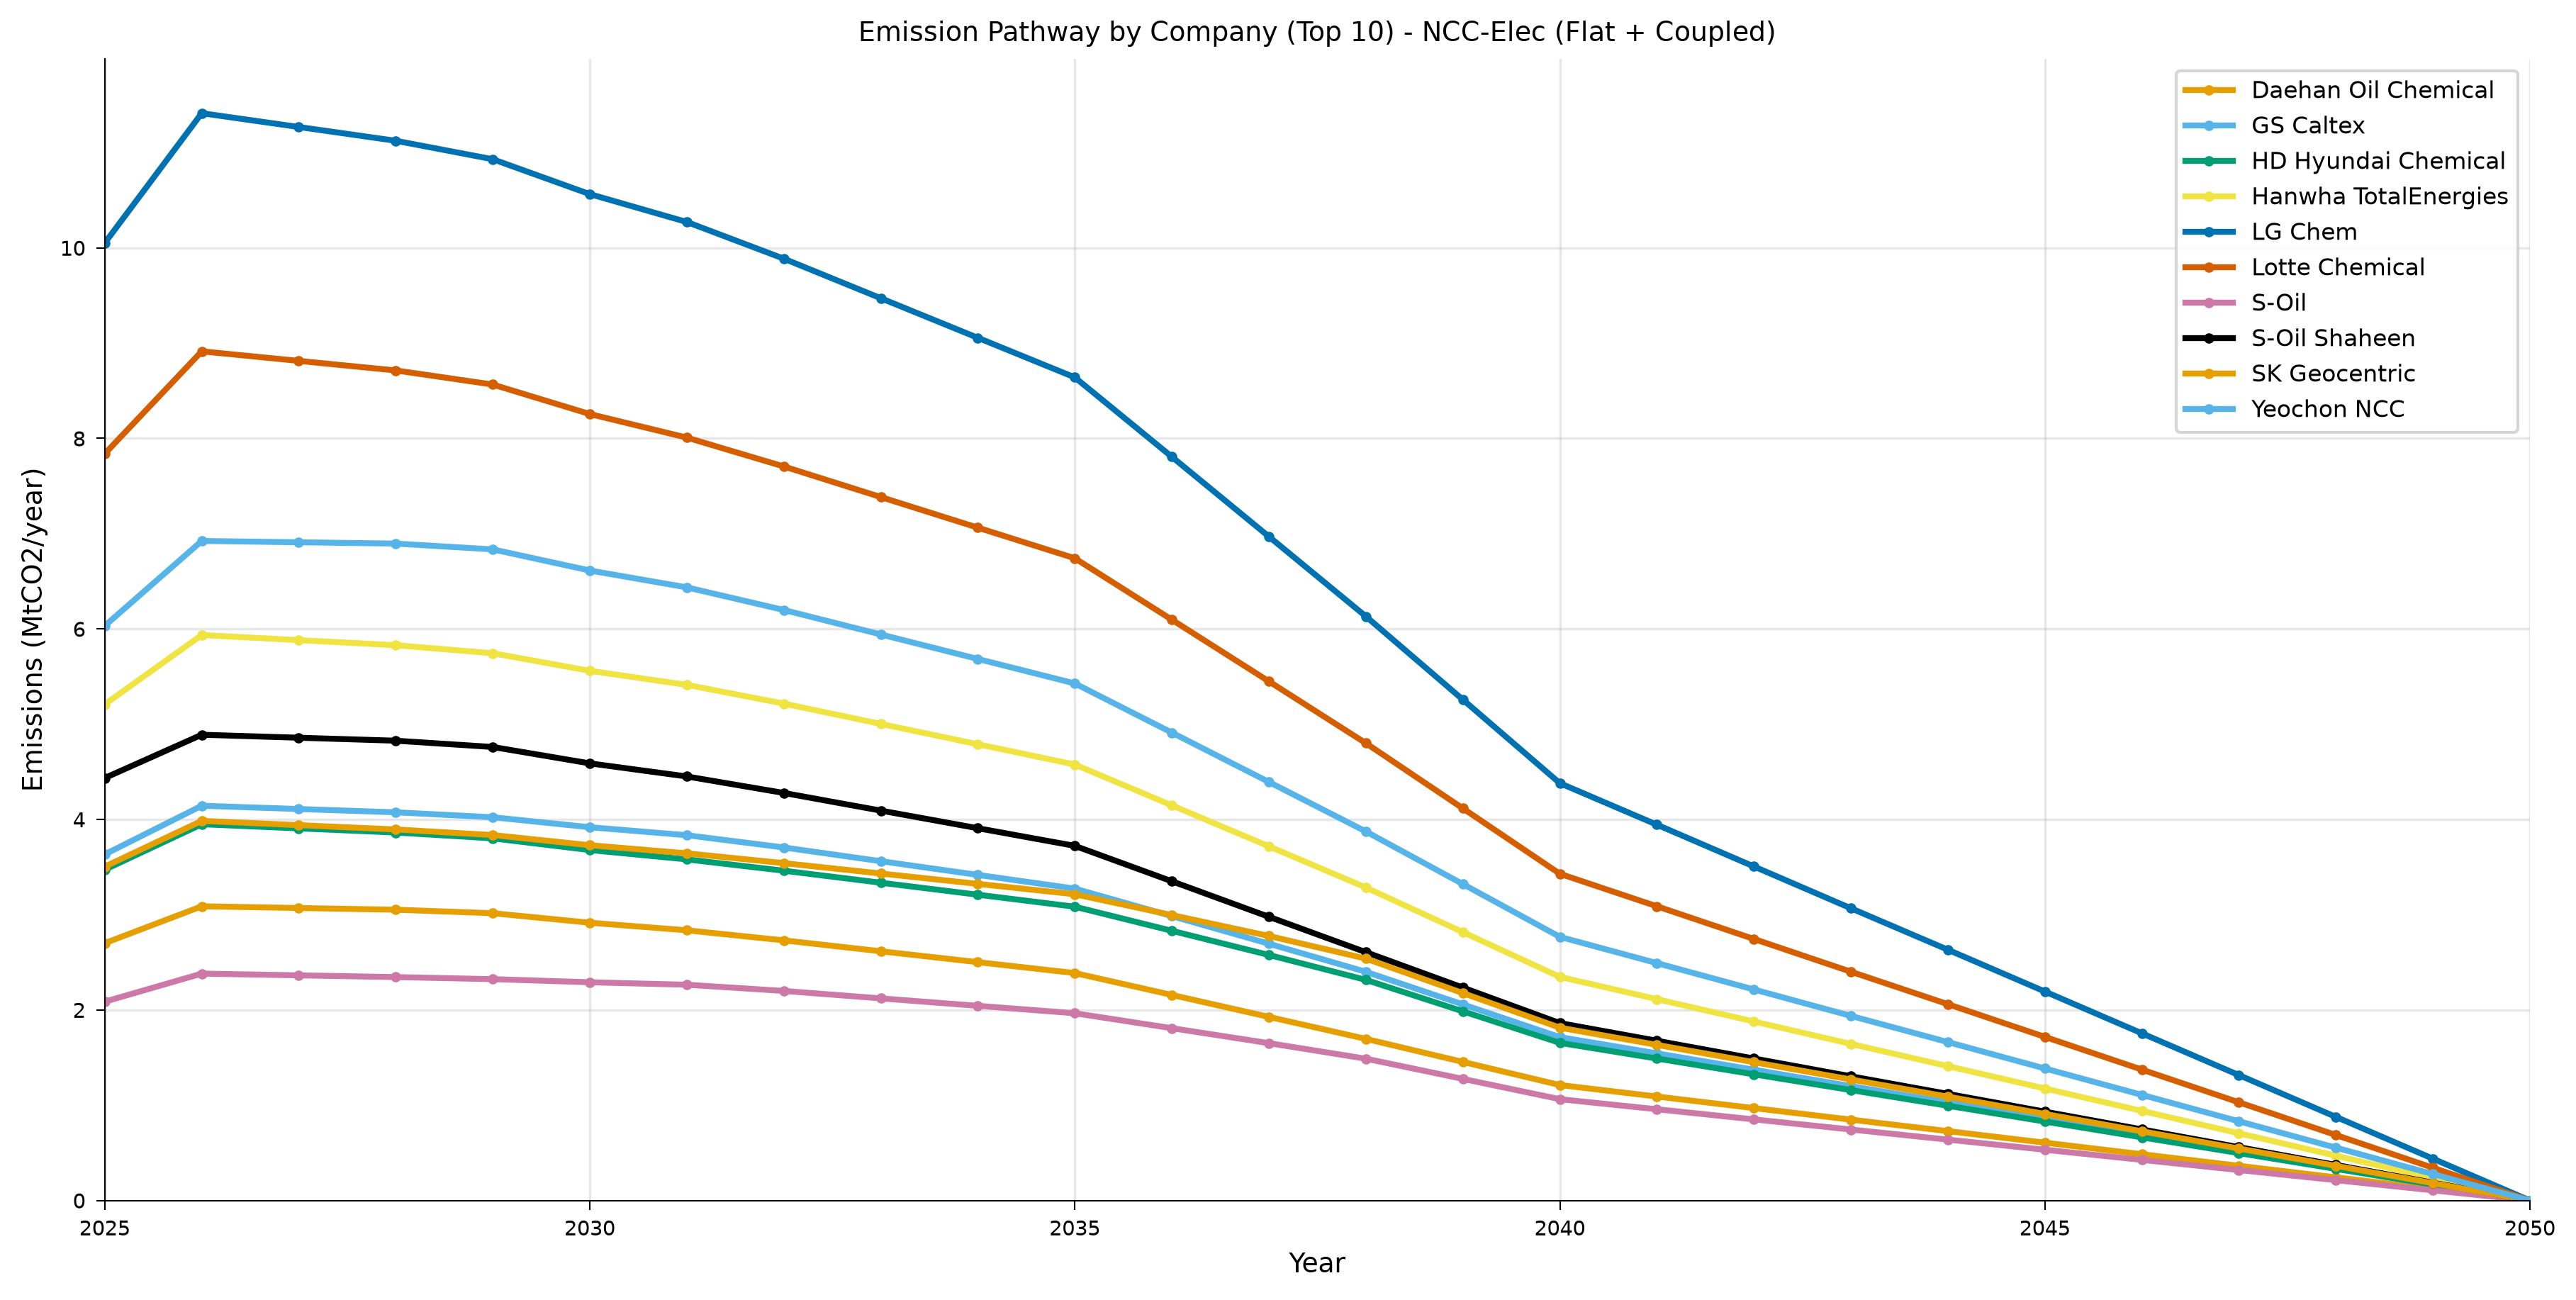

The table this chart was drawn from, first rows:
year, category, value, unit, scenario, figure_type
2025, Daehan Oil Chemical, 2.701, MtCO2_per_yr, shaheen_ncc_elec_flat_coupled, line
2026, Daehan Oil Chemical, 3.088, MtCO2_per_yr, shaheen_ncc_elec_flat_coupled, line
2027, Daehan Oil Chemical, 3.07, MtCO2_per_yr, shaheen_ncc_elec_flat_coupled, line
2028, Daehan Oil Chemical, 3.052, MtCO2_per_yr, shaheen_ncc_elec_flat_coupled, line
2029, Daehan Oil Chemical, 3.016, MtCO2_per_yr, shaheen_ncc_elec_flat_coupled, line
2030, Daehan Oil Chemical, 2.916, MtCO2_per_yr, shaheen_ncc_elec_flat_coupled, line
2031, Daehan Oil Chemical, 2.836, MtCO2_per_yr, shaheen_ncc_elec_flat_coupled, line
2032, Daehan Oil Chemical, 2.73, MtCO2_per_yr, shaheen_ncc_elec_flat_coupled, line
2033, Daehan Oil Chemical, 2.616, MtCO2_per_yr, shaheen_ncc_elec_flat_coupled, line
2034, Daehan Oil Chemical, 2.502, MtCO2_per_yr, shaheen_ncc_elec_flat_coupled, line
2035, Daehan Oil Chemical, 2.387, MtCO2_per_yr, shaheen_ncc_elec_flat_coupled, line
2036, Daehan Oil Chemical, 2.158, MtCO2_per_yr, shaheen_ncc_elec_flat_coupled, line
2037, Daehan Oil Chemical, 1.927, MtCO2_per_yr, shaheen_ncc_elec_flat_coupled, line
2038, Daehan Oil Chemical, 1.696, MtCO2_per_yr, shaheen_ncc_elec_flat_coupled, line
2039, Daehan Oil Chemical, 1.454, MtCO2_per_yr, shaheen_ncc_elec_flat_coupled, line
2040, Daehan Oil Chemical, 1.212, MtCO2_per_yr, shaheen_ncc_elec_flat_coupled, line
2041, Daehan Oil Chemical, 1.091, MtCO2_per_yr, shaheen_ncc_elec_flat_coupled, line
2042, Daehan Oil Chemical, 0.9699, MtCO2_per_yr, shaheen_ncc_elec_flat_coupled, line
2043, Daehan Oil Chemical, 0.8486, MtCO2_per_yr, shaheen_ncc_elec_flat_coupled, line
2044, Daehan Oil Chemical, 0.7281, MtCO2_per_yr, shaheen_ncc_elec_flat_coupled, line
2045, Daehan Oil Chemical, 0.6067, MtCO2_per_yr, shaheen_ncc_elec_flat_coupled, line
2046, Daehan Oil Chemical, 0.4854, MtCO2_per_yr, shaheen_ncc_elec_flat_coupled, line
2047, Daehan Oil Chemical, 0.364, MtCO2_per_yr, shaheen_ncc_elec_flat_coupled, line
2048, Daehan Oil Chemical, 0.2427, MtCO2_per_yr, shaheen_ncc_elec_flat_coupled, line
2049, Daehan Oil Chemical, 0.1213, MtCO2_per_yr, shaheen_ncc_elec_flat_coupled, line
2050, Daehan Oil Chemical, 0.0, MtCO2_per_yr, shaheen_ncc_elec_flat_coupled, line
2025, GS Caltex, 3.633, MtCO2_per_yr, shaheen_ncc_elec_flat_coupled, line
2026, GS Caltex, 4.144, MtCO2_per_yr, shaheen_ncc_elec_flat_coupled, line
2027, GS Caltex, 4.109, MtCO2_per_yr, shaheen_ncc_elec_flat_coupled, line
2028, GS Caltex, 4.075, MtCO2_per_yr, shaheen_ncc_elec_flat_coupled, line
2029, GS Caltex, 4.023, MtCO2_per_yr, shaheen_ncc_elec_flat_coupled, line
2030, GS Caltex, 3.918, MtCO2_per_yr, shaheen_ncc_elec_flat_coupled, line
2031, GS Caltex, 3.834, MtCO2_per_yr, shaheen_ncc_elec_flat_coupled, line
2032, GS Caltex, 3.706, MtCO2_per_yr, shaheen_ncc_elec_flat_coupled, line
2033, GS Caltex, 3.562, MtCO2_per_yr, shaheen_ncc_elec_flat_coupled, line
2034, GS Caltex, 3.418, MtCO2_per_yr, shaheen_ncc_elec_flat_coupled, line
2035, GS Caltex, 3.274, MtCO2_per_yr, shaheen_ncc_elec_flat_coupled, line
2036, GS Caltex, 2.985, MtCO2_per_yr, shaheen_ncc_elec_flat_coupled, line
2037, GS Caltex, 2.695, MtCO2_per_yr, shaheen_ncc_elec_flat_coupled, line
2038, GS Caltex, 2.4, MtCO2_per_yr, shaheen_ncc_elec_flat_coupled, line
2039, GS Caltex, 2.058, MtCO2_per_yr, shaheen_ncc_elec_flat_coupled, line
2040, GS Caltex, 1.715, MtCO2_per_yr, shaheen_ncc_elec_flat_coupled, line
2041, GS Caltex, 1.544, MtCO2_per_yr, shaheen_ncc_elec_flat_coupled, line
2042, GS Caltex, 1.373, MtCO2_per_yr, shaheen_ncc_elec_flat_coupled, line
2043, GS Caltex, 1.201, MtCO2_per_yr, shaheen_ncc_elec_flat_coupled, line
2044, GS Caltex, 1.03, MtCO2_per_yr, shaheen_ncc_elec_flat_coupled, line
2045, GS Caltex, 0.8586, MtCO2_per_yr, shaheen_ncc_elec_flat_coupled, line
2046, GS Caltex, 0.6869, MtCO2_per_yr, shaheen_ncc_elec_flat_coupled, line
2047, GS Caltex, 0.5152, MtCO2_per_yr, shaheen_ncc_elec_flat_coupled, line
2048, GS Caltex, 0.3435, MtCO2_per_yr, shaheen_ncc_elec_flat_coupled, line
2049, GS Caltex, 0.1717, MtCO2_per_yr, shaheen_ncc_elec_flat_coupled, line
2050, GS Caltex, 0.0, MtCO2_per_yr, shaheen_ncc_elec_flat_coupled, line
2025, HD Hyundai Chemical, 3.472, MtCO2_per_yr, shaheen_ncc_elec_flat_coupled, line
2026, HD Hyundai Chemical, 3.95, MtCO2_per_yr, shaheen_ncc_elec_flat_coupled, line
2027, HD Hyundai Chemical, 3.906, MtCO2_per_yr, shaheen_ncc_elec_flat_coupled, line
2028, HD Hyundai Chemical, 3.862, MtCO2_per_yr, shaheen_ncc_elec_flat_coupled, line
2029, HD Hyundai Chemical, 3.801, MtCO2_per_yr, shaheen_ncc_elec_flat_coupled, line
2030, HD Hyundai Chemical, 3.679, MtCO2_per_yr, shaheen_ncc_elec_flat_coupled, line
2031, HD Hyundai Chemical, 3.581, MtCO2_per_yr, shaheen_ncc_elec_flat_coupled, line
2032, HD Hyundai Chemical, 3.462, MtCO2_per_yr, shaheen_ncc_elec_flat_coupled, line
... 200 more rows
